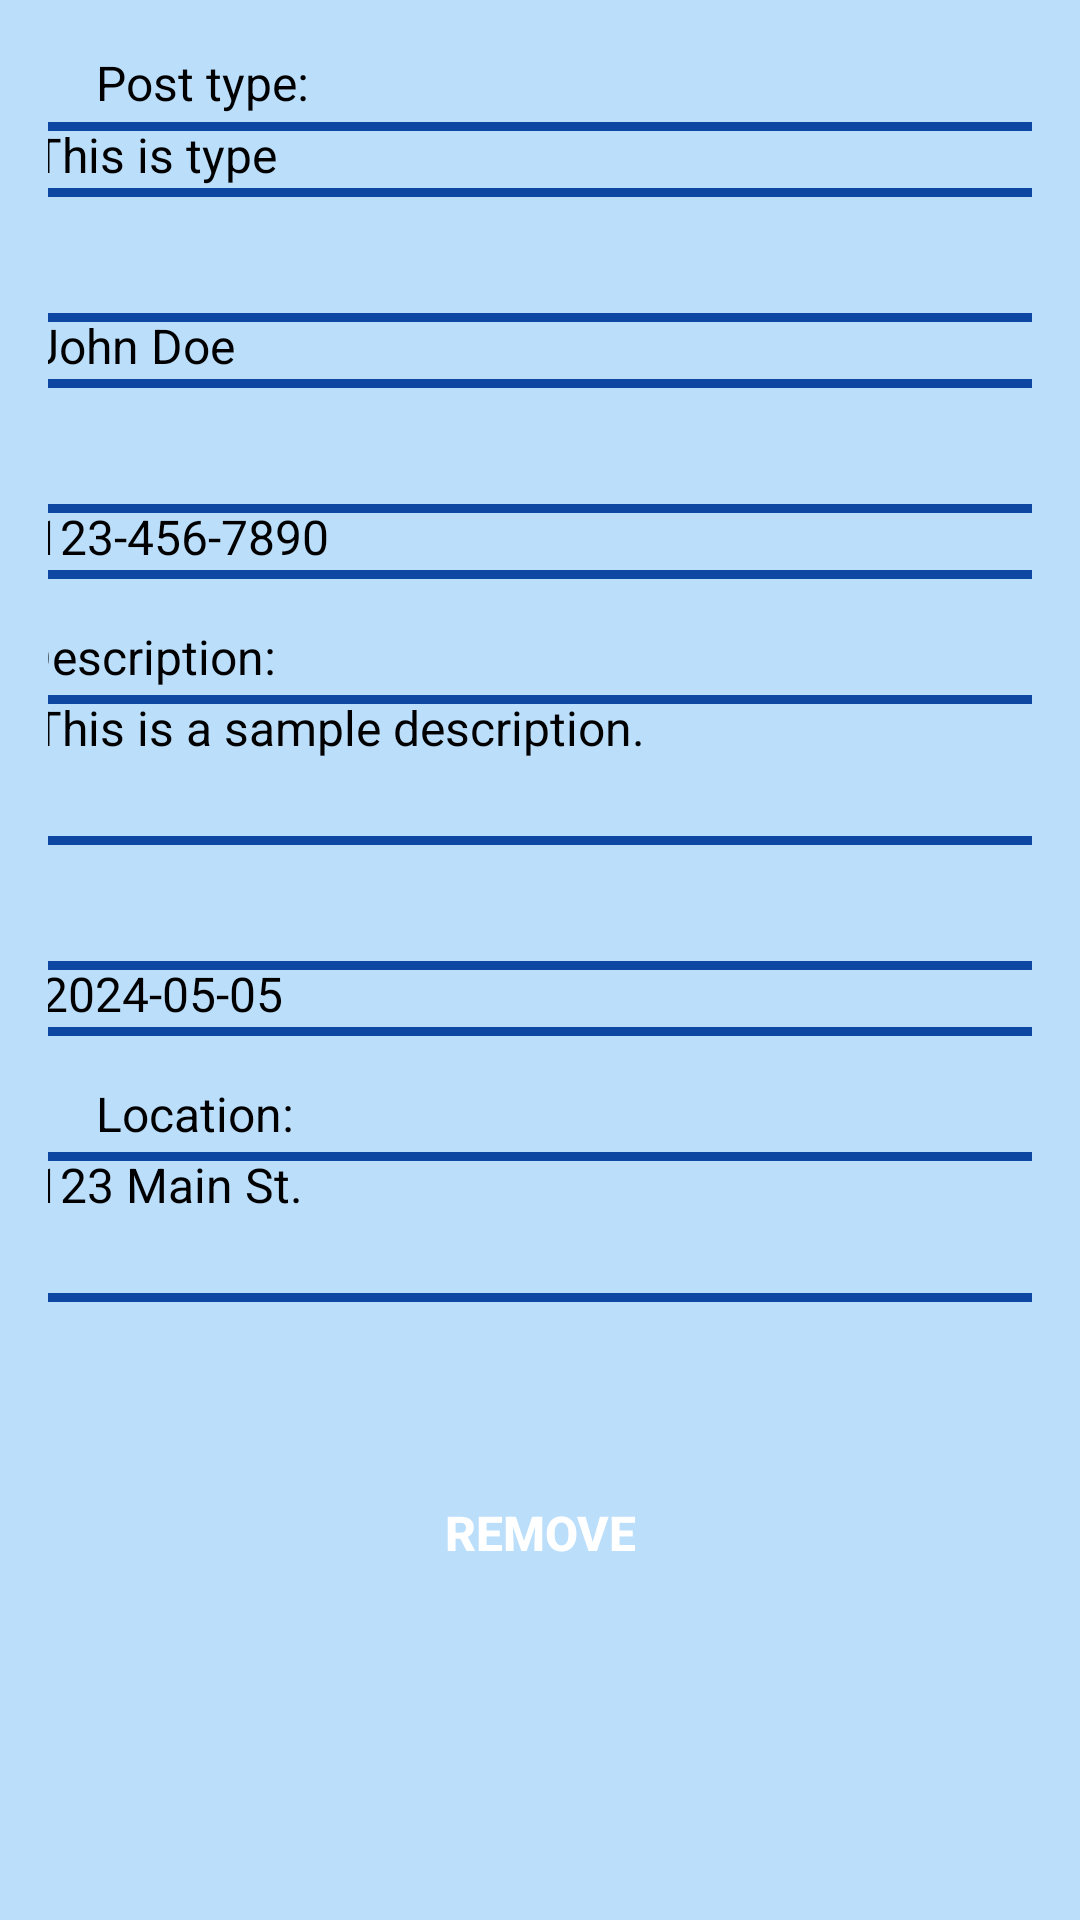

Layout XML and referenced resources for this Android screen:
<!-- AndroidManifest.xml: application theme Theme.Task9_1P -->
<!-- res/layout/detail_activity.xml -->
<?xml version="1.0" encoding="utf-8"?>
<androidx.constraintlayout.widget.ConstraintLayout xmlns:android="http://schemas.android.com/apk/res/android"
    xmlns:app="http://schemas.android.com/apk/res-auto"
    xmlns:tools="http://schemas.android.com/tools"
    android:layout_width="match_parent"
    android:layout_height="match_parent"
    android:background="@color/bluebg"
    android:padding="16dp">

    <TextView
        android:id="@+id/idTextView"
        android:layout_width="wrap_content"
        android:layout_height="wrap_content"
        android:visibility="gone"
        tools:layout_editor_absoluteX="16dp"
        tools:layout_editor_absoluteY="16dp" />


    <TextView
        android:id="@+id/textView2"
        android:layout_width="wrap_content"
        android:layout_height="wrap_content"
        android:layout_marginTop="48dp"
        android:fontFamily="sans-serif-medium"
        android:text="Lost &amp; found Details"
        android:textColor="#000000"
        android:textSize="26dp"
        app:layout_constraintBottom_toTopOf="@+id/postTypeLabel"
        app:layout_constraintEnd_toEndOf="parent"
        app:layout_constraintHorizontal_bias="0.496"
        app:layout_constraintStart_toStartOf="parent"
        app:layout_constraintTop_toTopOf="parent"
        app:layout_constraintVertical_bias="0.593" />

    <TextView
        android:id="@+id/postTypeLabel"
        android:layout_width="83dp"
        android:layout_height="22dp"
        android:layout_marginStart="16dp"
        android:layout_marginEnd="296dp"
        android:layout_marginBottom="2dp"
        android:text="Post type:"
        android:textColor="#000000"
        android:textSize="16sp"
        app:layout_constraintBottom_toTopOf="@+id/postTypeValue"
        app:layout_constraintEnd_toEndOf="parent"
        app:layout_constraintHorizontal_bias="0.0"
        app:layout_constraintStart_toStartOf="parent" />

    <TextView
        android:id="@+id/postTypeValue"
        android:layout_width="350dp"
        android:layout_height="25dp"
        android:layout_marginStart="30dp"
        android:layout_marginEnd="29dp"
        android:layout_marginBottom="15dp"
        android:background="@drawable/frame"
        android:text="This is type"
        android:textColor="#000000"
        android:textSize="16sp"
        app:layout_constraintBottom_toTopOf="@+id/nameLabel"
        app:layout_constraintEnd_toEndOf="parent"
        app:layout_constraintStart_toStartOf="parent" />

    <TextView
        android:id="@+id/nameLabel"
        android:layout_width="wrap_content"
        android:layout_height="wrap_content"
        android:layout_marginStart="16dp"
        android:layout_marginEnd="317dp"
        android:layout_marginBottom="2dp"
        android:text="Name:"
        android:textColor="#000000"
        android:textSize="16sp"
        app:layout_constraintBottom_toTopOf="@+id/nameValue"
        app:layout_constraintEnd_toEndOf="parent"
        app:layout_constraintStart_toStartOf="parent" />

    <TextView
        android:id="@+id/nameValue"
        android:layout_width="350dp"
        android:layout_height="25dp"
        android:layout_marginStart="30dp"
        android:layout_marginEnd="29dp"
        android:layout_marginBottom="15dp"
        android:background="@drawable/frame"
        android:text="John Doe"
        android:textColor="#000000"
        android:textSize="16sp"
        app:layout_constraintBottom_toTopOf="@+id/phoneLabel"
        app:layout_constraintEnd_toEndOf="parent"
        app:layout_constraintStart_toStartOf="parent" />


    <TextView
        android:id="@+id/phoneLabel"
        android:layout_width="wrap_content"
        android:layout_height="wrap_content"
        android:layout_marginStart="16dp"
        android:layout_marginEnd="314dp"
        android:layout_marginBottom="2dp"
        android:text="Phone:"
        android:textColor="#000000"
        android:textSize="16sp"
        app:layout_constraintBottom_toTopOf="@+id/phoneValue"
        app:layout_constraintEnd_toEndOf="parent"
        app:layout_constraintStart_toStartOf="parent" />

    <TextView
        android:id="@+id/phoneValue"
        android:layout_width="350dp"
        android:layout_height="25dp"
        android:layout_marginStart="30dp"
        android:layout_marginEnd="29dp"
        android:layout_marginBottom="15dp"
        android:background="@drawable/frame"
        android:text="123-456-7890"
        android:textColor="#000000"
        android:textSize="16sp"
        app:layout_constraintBottom_toTopOf="@+id/descriptionLabel"
        app:layout_constraintEnd_toEndOf="parent"
        app:layout_constraintStart_toStartOf="parent" />

    <TextView
        android:id="@+id/descriptionLabel"
        android:layout_width="wrap_content"
        android:layout_height="wrap_content"
        android:layout_marginStart="16dp"
        android:layout_marginEnd="278dp"
        android:layout_marginBottom="2dp"
        android:text="Description:"
        android:textColor="#000000"
        android:textSize="16sp"
        app:layout_constraintBottom_toTopOf="@+id/descriptionValue"
        app:layout_constraintEnd_toEndOf="parent"
        app:layout_constraintStart_toStartOf="parent" />

    <TextView
        android:id="@+id/descriptionValue"
        android:layout_width="350dp"
        android:layout_height="50dp"
        android:layout_marginStart="30dp"
        android:layout_marginEnd="29dp"
        android:layout_marginBottom="15dp"
        android:background="@drawable/frame"
        android:text="This is a sample description."
        android:textColor="#000000"
        android:textSize="16sp"
        app:layout_constraintBottom_toTopOf="@+id/dateLabel"
        app:layout_constraintEnd_toEndOf="parent"
        app:layout_constraintStart_toStartOf="parent" />

    <TextView
        android:id="@+id/dateValue"
        android:layout_width="350dp"
        android:layout_height="25dp"
        android:layout_marginStart="30dp"
        android:layout_marginEnd="29dp"
        android:layout_marginBottom="15dp"
        android:background="@drawable/frame"
        android:text="2024-05-05"
        android:textColor="#000000"
        android:textSize="16sp"
        app:layout_constraintBottom_toTopOf="@+id/locationLabel"
        app:layout_constraintEnd_toEndOf="parent"
        app:layout_constraintHorizontal_bias="0.466"
        app:layout_constraintStart_toStartOf="parent" />

    <TextView
        android:id="@+id/dateLabel"
        android:layout_width="wrap_content"
        android:layout_height="wrap_content"
        android:layout_marginStart="16dp"
        android:layout_marginEnd="313dp"
        android:layout_marginBottom="2dp"
        android:text="Date:"
        android:textColor="#000000"
        android:textSize="16sp"
        app:layout_constraintBottom_toTopOf="@+id/dateValue"
        app:layout_constraintEnd_toEndOf="parent"
        app:layout_constraintHorizontal_bias="0.0"
        app:layout_constraintStart_toStartOf="parent" />

    <TextView
        android:id="@+id/locationLabel"
        android:layout_width="wrap_content"
        android:layout_height="wrap_content"
        android:layout_marginStart="16dp"
        android:layout_marginEnd="284dp"
        android:layout_marginBottom="2dp"
        android:text="Location:"
        android:textColor="#000000"
        android:textSize="16sp"
        app:layout_constraintBottom_toTopOf="@+id/locationValue"
        app:layout_constraintEnd_toEndOf="parent"
        app:layout_constraintHorizontal_bias="0.0"
        app:layout_constraintStart_toStartOf="parent" />

    <TextView
        android:id="@+id/locationValue"
        android:layout_width="350dp"
        android:layout_height="50dp"
        android:layout_marginStart="30dp"
        android:layout_marginEnd="29dp"
        android:layout_marginBottom="56dp"
        android:background="@drawable/frame"
        android:text="123 Main St."
        android:textColor="#000000"
        android:textSize="16sp"
        app:layout_constraintBottom_toTopOf="@+id/removebutton"
        app:layout_constraintEnd_toEndOf="parent"
        app:layout_constraintStart_toStartOf="parent" />

    <Button
        android:id="@+id/removebutton"
        android:layout_width="320dp"
        android:layout_height="42dp"
        android:layout_marginBottom="92dp"
        android:background="@drawable/buttonbg"
        android:text="REMOVE"
        android:textColor="#FFFFFF"
        android:textSize="16sp"
        android:textStyle="bold"
        app:layout_constraintBottom_toBottomOf="parent"
        app:layout_constraintEnd_toEndOf="parent"
        app:layout_constraintHorizontal_bias="0.5"
        app:layout_constraintStart_toStartOf="parent" />


</androidx.constraintlayout.widget.ConstraintLayout>
<!-- resources referenced by this layout -->
<resources>
  <color name="bluebg">#BBDEFB</color>
  <!-- drawable frame (drawable) -->
  <?xml version="1.0" encoding="utf-8"?>
  <shape xmlns:android="http://schemas.android.com/apk/res/android">
      <stroke android:color="#0d47a1" android:width="3dp" />
      <corners android:radius="0dp" />
      <padding android:left="5dp" android:right="5dp"/>
  </shape>
  <style name="Theme.Task9_1P" parent="Base.Theme.Task9_1P" />
  <style name="Base.Theme.Task9_1P" parent="Theme.MaterialComponents.DayNight.NoActionBar.Bridge">
          
          
      </style>
</resources>
